Image classification data set "dataset" (shivakasula48/AI-Stego-Detect on GitHub). Class labels (2): clean image, stego.

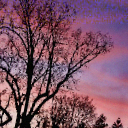
Label: stego

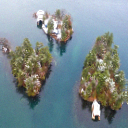
Label: clean image

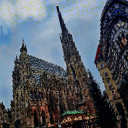
Label: stego

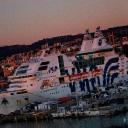
Label: clean image
